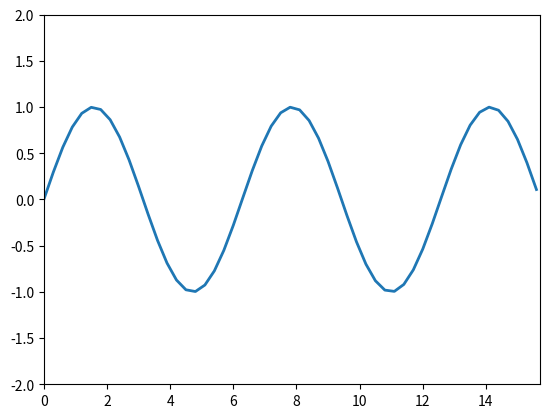

The matplotlib source for this figure:
import matplotlib.pyplot as plt
import numpy as np 
from matplotlib.animation import FuncAnimation

fig, ax = plt.subplots() 

anim_object, = plt.plot([], [], '-', lw = 2) 

xdata, ydata = [], []

ax.set_xlim(0, 5 * np.pi)
ax.set_ylim(-2,2) 

def update(frame):
    xdata.append(frame)
    ydata. append(np.sin(frame))
    anim_object.set_data(xdata,ydata)
    return anim_object,

ani = FuncAnimation (fig, update, frames = np.arange(0,5*np.pi,0.3), interval = 100)

ani.save('animation_7.gif')